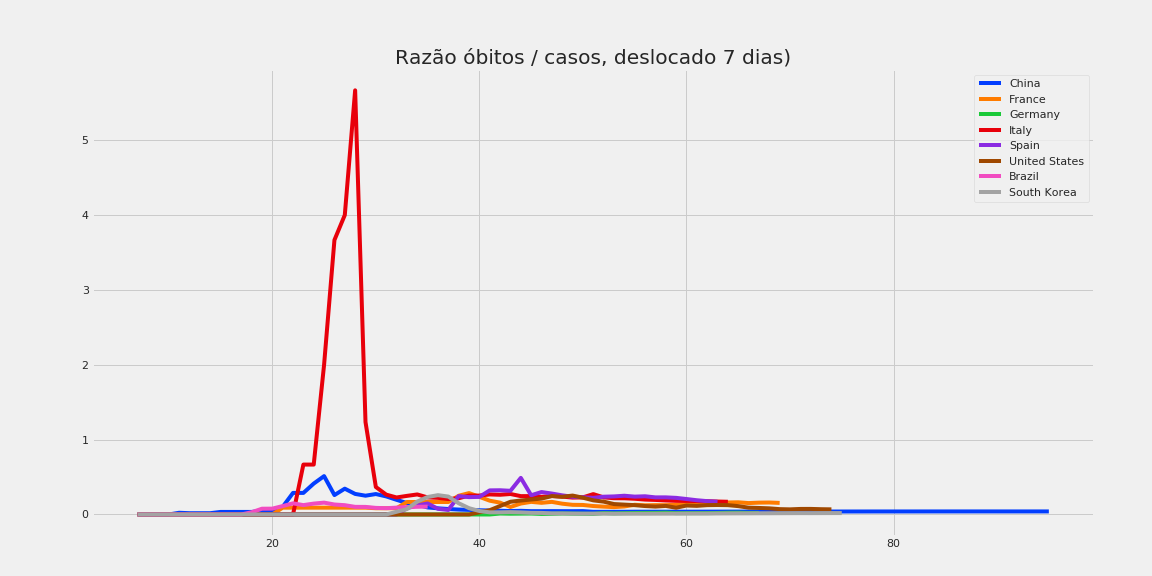

The file beside this chart, header and first rows:
, China, France, Germany, Italy, Spain, United States, Brazil, South Korea
0, , , , , , , , 
1, , , , , , , , 
2, , , , , , , , 
3, , , , , , , , 
4, , , , , , , , 
5, , , , , , , , 
6, , , , , , , , 
7, 0.0, 0.0, 0.0, 0.0, 0.0, 0.0, 0.0, 0.0
8, 0.0, 0.0, 0.0, 0.0, 0.0, 0.0, 0.0, 0.0
9, 0.0, 0.0, 0.0, 0.0, 0.0, 0.0, 0.0, 0.0
10, 0.0, 0.0, 0.0, 0.0, 0.0, 0.0, 0.0, 0.0
11, 0.02273, 0.0, 0.0, 0.0, 0.0, 0.0, 0.0, 0.0
12, 0.01695, 0.0, 0.0, 0.0, 0.0, 0.0, 0.0, 0.0
13, 0.01695, 0.0, 0.0, 0.0, 0.0, 0.0, 0.0, 0.0
14, 0.01695, 0.0, 0.0, 0.0, 0.0, 0.0, 0.0, 0.0
15, 0.0339, 0.0, 0.0, 0.0, 0.0, 0.0, 0.0, 0.0
16, 0.0339, 0.0, 0.0, 0.0, 0.0, 0.0, 0.0, 0.0
17, 0.0339, 0.0, 0.0, 0.0, 0.0, 0.0, 0.0, 0.0
18, 0.0339, 0.0, 0.0, 0.0, 0.0, 0.0, 0.02941, 0.0
19, 0.05085, 0.0, 0.0, 0.0, 0.0, 0.0, 0.07692, 0.0
20, 0.05085, 0.0, 0.0, 0.0, 0.0, 0.0, 0.07792, 0.0
21, 0.1017, 0.09091, 0.0, 0.0, 0.0, 0.0, 0.1122, 0.0
22, 0.2881, 0.09091, 0.0, 0.0, 0.0, 0.0, 0.1488, 0.0
23, 0.2881, 0.09091, 0.0, 0.6667, 0.0, 0.0, 0.125, 0.0
24, 0.4127, 0.09091, 0.0, 0.6667, 0.0, 0.0, 0.1453, 0.0
25, 0.5125, 0.09091, 0.0, 2.0, 0.0, 0.0, 0.1581, 0.0
26, 0.2593, 0.09091, 0.0, 3.667, 0.0, 0.0, 0.1332, 0.0
27, 0.3447, 0.09091, 0.0, 4.0, 0.0, 0.0, 0.124, 0.0
28, 0.2746, 0.09091, 0.0, 5.667, 0.0, 0.0, 0.1018, 0.0
29, 0.251, 0.09091, 0.0, 1.235, 0.0, 0.0, 0.1011, 0.0
30, 0.2729, 0.08333, 0.0, 0.3671, 0.0, 0.0, 0.08797, 0.0
31, 0.2415, 0.08333, 0.0, 0.2652, 0.0, 0.0, 0.08408, 0.0
32, 0.1958, 0.08333, 0.0, 0.2271, 0.0, 0.0, 0.09132, 0.03571
33, 0.1529, 0.1667, 0.0, 0.2484, 0.08333, 0.0, 0.09905, 0.07143
34, 0.1301, 0.1667, 0.0, 0.2675, 0.12, 0.0, 0.1026, 0.1724
35, 0.09408, 0.1667, 0.0, 0.2277, 0.1471, 0.0, 0.1051, 0.2333
36, 0.08208, 0.1667, 0.0, 0.2218, 0.07576, 0.0, , 0.2581
37, 0.07292, 0.1667, 0.0, 0.2066, 0.06024, 0.0, , 0.2391
38, 0.06558, 0.25, 0.0, 0.2167, 0.2456, 0.0, , 0.15
39, 0.06122, 0.2857, 0.0, 0.2529, 0.2318, 0.0, , 0.08387
40, 0.05639, 0.2353, 0.0, 0.2522, 0.235, 0.02857, , 0.04638
41, 0.05282, 0.1842, 0.0, 0.2677, 0.3218, 0.05714, , 0.02829
42, 0.04974, 0.1579, 0.01274, 0.2633, 0.3235, 0.1132, , 0.02887
43, 0.04581, 0.1, 0.0102, 0.2735, 0.3163, 0.1698, , 0.03139
44, 0.04878, 0.1462, 0.01145, 0.2449, 0.489, 0.1864, , 0.02792
45, 0.04425, 0.1685, 0.0125, 0.2456, 0.2566, 0.2, , 0.02194
46, 0.04401, 0.1557, 0.00731, 0.2353, 0.2996, 0.2121, , 0.02077
47, 0.04475, 0.1684, 0.009445, 0.2468, 0.2794, 0.2464, , 0.01501
48, 0.04405, 0.1442, 0.0133, 0.239, 0.2553, 0.236, , 0.01418
49, 0.04377, 0.1289, 0.01141, 0.2254, 0.2368, 0.2524, , 0.01211
50, 0.0449, 0.1271, 0.01003, 0.2283, 0.2305, 0.224, , 0.01122
51, 0.03541, 0.1128, 0.008296, 0.2719, 0.2218, 0.1887, , 0.01126
52, 0.03496, 0.1048, 0.01815, 0.2284, 0.2374, 0.1717, , 0.01145
53, 0.03526, 0.09809, 0.0147, 0.2172, 0.2412, 0.1391, , 0.01066
54, 0.03566, 0.107, 0.01765, 0.2165, 0.2504, 0.1316, , 0.01064
55, 0.03675, 0.1293, 0.01943, 0.2101, 0.2385, 0.1245, , 0.01051
56, 0.03675, 0.1229, 0.02096, 0.199, 0.2431, 0.1127, , 0.01016
57, 0.03659, 0.1249, 0.02082, 0.1943, 0.2283, 0.1054, , 0.01078
58, 0.03678, 0.1243, 0.02415, 0.1871, 0.2285, 0.1143, , 0.01109
59, 0.03693, 0.1297, 0.0179, 0.1823, 0.2218, 0.0902, , 0.01156
... 36 more rows
